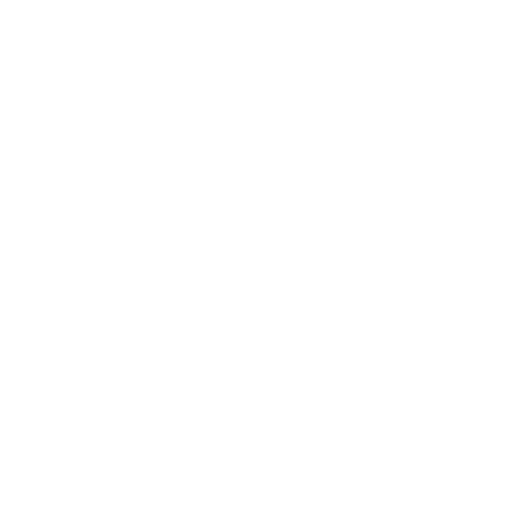
t = 0.00 s
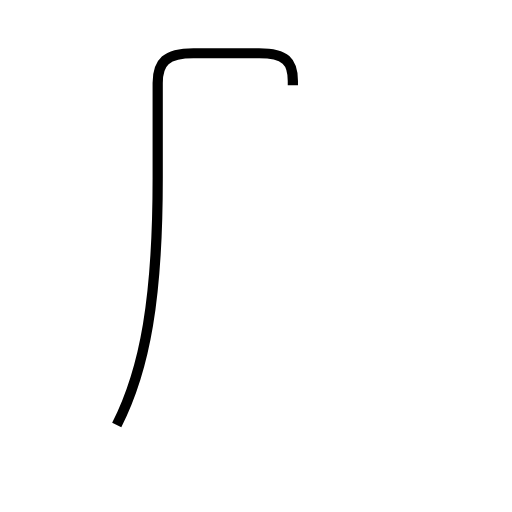
t = 1.53 s
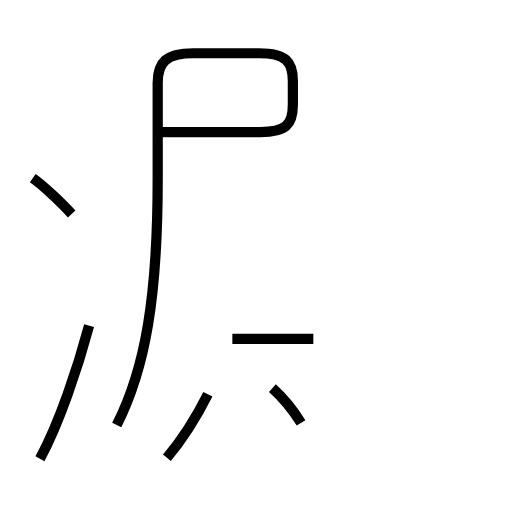
t = 3.21 s
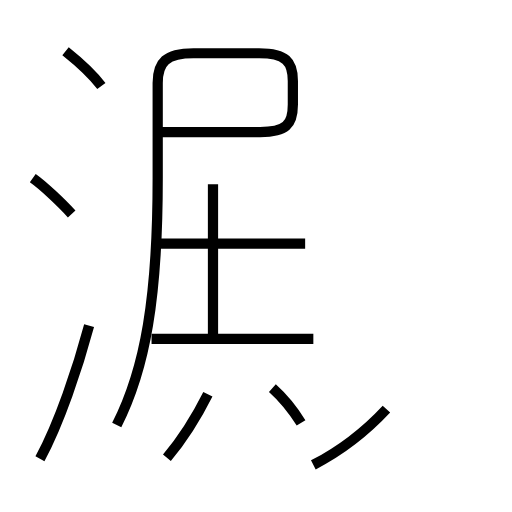
t = 4.75 s
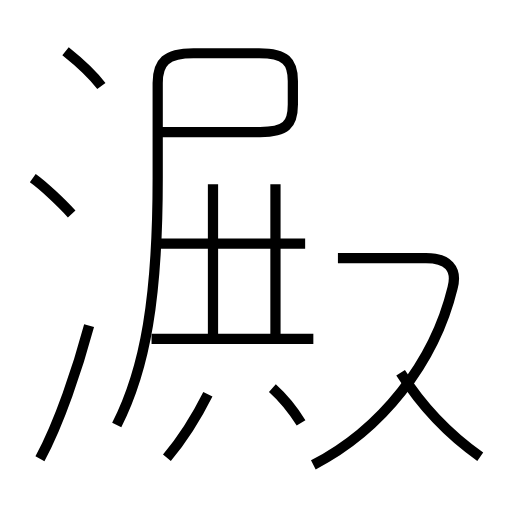
t = 6.36 s
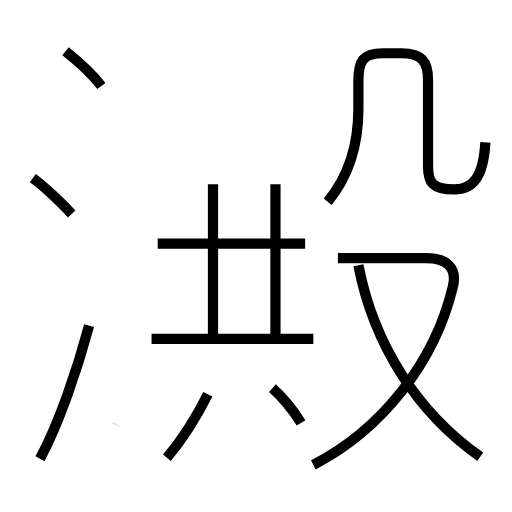
t = 7.94 s

The animated SVG that drew these frames (rendered in a browser with its animation timeline set to each time). Animation: 13 SMIL elements (animate=13); one cycle of 7.94 s.

<?xml version='1.0' encoding='utf-8'?>
<svg viewBox="0.0 -6.0 50.0 50.0" version="1.1" xmlns="http://www.w3.org/2000/svg"><rect x="-1000" y="-1000" width="2000" height="2000" stroke="white" fill="white" /><g style="fill:none;stroke:#000000;stroke-width:1"><path d="M 11.4 -2.5 C 14.2 -8.0 15.4 -15.0 15.4 -26.6 L 15.4 -35.9 C 15.4 -37.9 16.2 -38.8 18.9 -38.8 L 25.3 -38.8 C 27.9 -38.8 28.6 -38.0 28.6 -36.1 L 28.6 -33.8 C 28.6 -31.8 27.9 -31.1 25.4 -31.1 L 15.2 -31.1 " transform="translate(0.0 38.0)" stroke-dasharray="68.08594989833986" stroke-dashoffset="68.08594989833986"><animate attributeName="stroke-dashoffset" from="68.08594989833986" to="0" dur="2.042578496950196s" begin="0s; anim_end.end" fill="freeze" id="anim0" /></path><path d="M 3.9 0.8 C 5.8 -2.7 7.6 -8.1 8.7 -12.2 " transform="translate(0.0 38.0)" stroke-dasharray="13.88462539640945" stroke-dashoffset="13.88462539640945"><animate attributeName="stroke-dashoffset" from="13.88462539640945" to="0" dur="0.4165387618922835s" begin="anim0.end" fill="freeze" id="anim1" /></path><path d="M 16.3 0.7 C 17.9 -1.2 19.3 -3.5 20.3 -5.5 " transform="translate(0.0 38.0)" stroke-dasharray="7.394564766601954" stroke-dashoffset="7.394564766601954"><animate attributeName="stroke-dashoffset" from="7.394564766601954" to="0" dur="0.22183694299805862s" begin="anim1.end" fill="freeze" id="anim2" /></path><path d="M 7.0 -23.1 C 6.0 -24.2 4.2 -25.9 3.2 -26.6 " transform="translate(0.0 38.0)" stroke-dasharray="5.17331341187414" stroke-dashoffset="5.17331341187414"><animate attributeName="stroke-dashoffset" from="5.17331341187414" to="0" dur="0.1551994023562242s" begin="anim2.end" fill="freeze" id="anim3" /></path><path d="M 29.4 -2.7 C 28.6 -4.0 27.6 -5.2 26.6 -6.1 " transform="translate(0.0 38.0)" stroke-dasharray="4.418927316381772" stroke-dashoffset="4.418927316381772"><animate attributeName="stroke-dashoffset" from="4.418927316381772" to="0" dur="0.13256781949145316s" begin="anim3.end" fill="freeze" id="anim4" /></path><path d="M 30.6 -10.9 L 14.8 -10.9 " transform="translate(0.0 38.0)" stroke-dasharray="15.8" stroke-dashoffset="15.8"><animate attributeName="stroke-dashoffset" from="15.8" to="0" dur="0.474s" begin="anim4.end" fill="freeze" id="anim5" /></path><path d="M 20.8 -10.8 L 20.8 -26.0 " transform="translate(0.0 38.0)" stroke-dasharray="15.2" stroke-dashoffset="15.2"><animate attributeName="stroke-dashoffset" from="15.2" to="0" dur="0.45599999999999996s" begin="anim5.end" fill="freeze" id="anim6" /></path><path d="M 29.8 -20.2 L 15.4 -20.2 " transform="translate(0.0 38.0)" stroke-dasharray="14.4" stroke-dashoffset="14.4"><animate attributeName="stroke-dashoffset" from="14.4" to="0" dur="0.432s" begin="anim6.end" fill="freeze" id="anim7" /></path><path d="M 9.9 -35.6 C 9.0 -36.8 7.4 -38.2 6.4 -39.0 " transform="translate(0.0 38.0)" stroke-dasharray="4.8904006200342245" stroke-dashoffset="4.8904006200342245"><animate attributeName="stroke-dashoffset" from="4.8904006200342245" to="0" dur="0.14671201860102673s" begin="anim7.end" fill="freeze" id="anim8" /></path><path d="M 30.6 1.4 C 37.2 -2.0 42.4 -8.5 44.2 -15.9 C 44.7 -17.8 43.7 -18.8 41.6 -18.8 L 33.0 -18.8 " transform="translate(0.0 38.0)" stroke-dasharray="36.01411139881692" stroke-dashoffset="36.01411139881692"><animate attributeName="stroke-dashoffset" from="36.01411139881692" to="0" dur="1.0804233419645077s" begin="anim8.end" fill="freeze" id="anim9" /></path><path d="M 26.9 -10.8 L 26.9 -26.0 " transform="translate(0.0 38.0)" stroke-dasharray="15.2" stroke-dashoffset="15.2"><animate attributeName="stroke-dashoffset" from="15.2" to="0" dur="0.45599999999999996s" begin="anim9.end" fill="freeze" id="anim10" /></path><path d="M 46.9 0.6 C 40.8 -3.7 36.5 -10.3 35.0 -18.1 " transform="translate(0.0 38.0)" stroke-dasharray="22.721566403509623" stroke-dashoffset="22.721566403509623"><animate attributeName="stroke-dashoffset" from="22.721566403509623" to="0" dur="0.6816469921052887s" begin="anim10.end" fill="freeze" id="anim11" /></path><path d="M 32.0 -24.3 C 34.0 -26.7 35.0 -29.6 35.0 -33.4 L 35.0 -36.1 C 35.0 -38.0 35.4 -38.8 37.4 -38.8 L 39.2 -38.8 C 41.2 -38.8 41.8 -38.0 41.8 -36.2 L 41.8 -27.8 C 41.8 -26.2 42.2 -25.5 44.4 -25.5 C 46.1 -25.5 47.2 -26.6 47.4 -30.1" transform="translate(0.0 38.0)" stroke-dasharray="41.53838742742025" stroke-dashoffset="41.53838742742025"><animate attributeName="stroke-dashoffset" from="41.53838742742025" to="0" dur="1.2461516228226073s" begin="anim11.end" fill="freeze" id="anim_end" /></path></g></svg>
